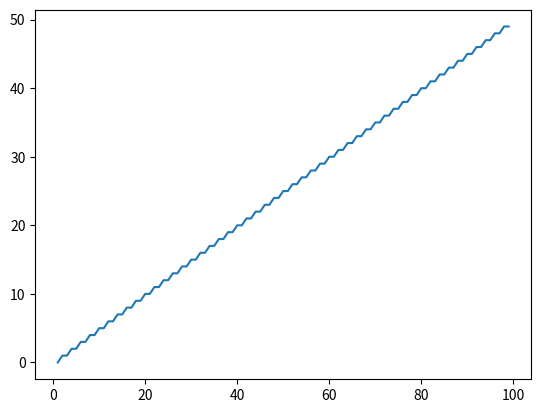

Recreate this plot in Python.
import matplotlib.pyplot as plt
import numpy as np
def sum(n):
  global count
  sum=0
  for i in range(2,n+1,2):
    sum+=i
    count+=1
  return sum

arr=np.array(range(1,100))
c_array=[]
for i in range(len(arr)):
  count=0
  print(sum(arr[i]))
  #print("NO of steps: ",count)
  c_array.append(count)
c_array=np.array(c_array)
plt.plot(arr, c_array)
plt.show()
  